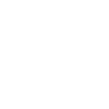
t = 0.00 s
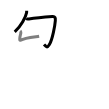
t = 2.50 s
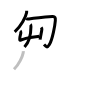
t = 5.25 s
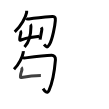
t = 7.75 s
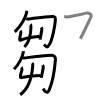
t = 10.50 s
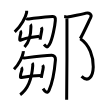
t = 13.00 s

The animated SVG that drew these frames (rendered in a browser with its animation timeline set to each time). Animation: 13 SMIL elements (animate=13); one cycle of 13.00 s.

<svg width="109px" height="109px" viewBox="0 0 px 109px" xmlns="http://www.w3.org/2000/svg" xmlns:xlink="http://www.w3.org/1999/xlink" xml:space="preserve" version="1.1"  baseProfile="full">
<path d="M26.64,10.75c0.03,0.5,0.07,1.28-0.07,2c-0.81,4.21-5.47,13.44-11.85,19.09" style="fill:none;stroke:black;stroke-width:3;opacity:0">
  <animate attributeType="CSS" attributeName="opacity" from="0" to="1" begin="0s" dur="1s" repeatCount="Indefinite" fill="freeze" />
</path>
<path d="M26.12,18.54c0.68,0.67,1.61,0.61,2.73,0.45c3-0.45,20.88-2.27,23.61-2.49c2.73-0.22,3.05,1.5,2.87,4.02c-0.34,4.7-2.82,18.73-5.94,24.09c-2.23,3.82-3.38,2.14-5.37-0.11" style="fill:none;stroke:black;stroke-width:3;opacity:0">
  <animate attributeType="CSS" attributeName="opacity" from="0" to="1" begin="1s" dur="1s" repeatCount="Indefinite" fill="freeze" />
</path>
<path d="M20.18,30.8c0.25,0.21,0.65,0.79,0.65,2.02c0,1.44-0.9,2.87-1.04,5.39c-0.07,1.3-0.22,2.55,0.93,1.91c3.95-2.19,15.26-3.26,18.43-3.84" style="fill:none;stroke:black;stroke-width:3;opacity:0">
  <animate attributeType="CSS" attributeName="opacity" from="0" to="1" begin="2s" dur="1s" repeatCount="Indefinite" fill="freeze" />
</path>
<path d="M41.2,27.4c0.21,0.28,0.68,1.2,0.65,1.79c-0.15,2.74-1.1,5.31-1.77,10.4" style="fill:none;stroke:black;stroke-width:3;opacity:0">
  <animate attributeType="CSS" attributeName="opacity" from="0" to="1" begin="3s" dur="1s" repeatCount="Indefinite" fill="freeze" />
</path>
<path d="M30.44,24.34c0.44,0.41,0.5,1.68,0.5,2.35c0,5.71-0.14,13.49-6.44,20.39" style="fill:none;stroke:black;stroke-width:3;opacity:0">
  <animate attributeType="CSS" attributeName="opacity" from="0" to="1" begin="4s" dur="1s" repeatCount="Indefinite" fill="freeze" />
</path>
<path d="M23.26,51.1c0.03,0.43,0.05,1.11-0.05,1.72c-0.63,3.63-4.25,11.59-9.21,16.46" style="fill:none;stroke:black;stroke-width:3;opacity:0">
  <animate attributeType="CSS" attributeName="opacity" from="0" to="1" begin="5s" dur="1s" repeatCount="Indefinite" fill="freeze" />
</path>
<path d="M22.55,57.42c0.76,0.68,1.79,0.62,3.04,0.45c3.34-0.45,23.11-2.53,26.16-2.53c2.25,0,3.94,1.67,3.69,4.59C54.75,68,53.5,80.5,49.04,90.3c-1.78,3.92-4.18,1.19-5.98-1.64" style="fill:none;stroke:black;stroke-width:3;opacity:0">
  <animate attributeType="CSS" attributeName="opacity" from="0" to="1" begin="6s" dur="1s" repeatCount="Indefinite" fill="freeze" />
</path>
<path d="M21.22,67.48c0.27,0.22,0.69,0.82,0.69,2.1c0,1.49-1.24,3.38-1.39,6c-0.08,1.35-0.38,2.26,0.99,1.99c6.48-1.32,13.99-2.1,19.38-2.15" style="fill:none;stroke:black;stroke-width:3;opacity:0">
  <animate attributeType="CSS" attributeName="opacity" from="0" to="1" begin="7s" dur="1s" repeatCount="Indefinite" fill="freeze" />
</path>
<path d="M42.55,65.12c0.24,0.32,0.76,1.34,0.72,2c-0.17,3.06-1.52,7.13-1.94,10.72" style="fill:none;stroke:black;stroke-width:3;opacity:0">
  <animate attributeType="CSS" attributeName="opacity" from="0" to="1" begin="8s" dur="1s" repeatCount="Indefinite" fill="freeze" />
</path>
<path d="M32.21,63.05c0.49,0.48,0.61,1.89,0.55,2.68c-0.55,7.48-2.01,21.68-12.57,28.92" style="fill:none;stroke:black;stroke-width:3;opacity:0">
  <animate attributeType="CSS" attributeName="opacity" from="0" to="1" begin="9s" dur="1s" repeatCount="Indefinite" fill="freeze" />
</path>
<path d="M64.17,16.56c0.85,0.09,2.36,0.7,3.45,0.49c4.71-0.91,15.92-2.94,18.4-3.85c3.05-1.12,6.11,1.62,4.75,4.23s-8.13,17.49-10.5,21.22" style="fill:none;stroke:black;stroke-width:3;opacity:0">
  <animate attributeType="CSS" attributeName="opacity" from="0" to="1" begin="10s" dur="1s" repeatCount="Indefinite" fill="freeze" />
</path>
<path d="M80.26,38.71C99,50.5,95.75,89.5,81.54,76.35" style="fill:none;stroke:black;stroke-width:3;opacity:0">
  <animate attributeType="CSS" attributeName="opacity" from="0" to="1" begin="11s" dur="1s" repeatCount="Indefinite" fill="freeze" />
</path>
<path d="M66.89,18.55c0.03,0.14,0.05,1.47,0.06,3.7c0.1,15.1-0.09,71.4-0.29,77.5" style="fill:none;stroke:black;stroke-width:3;opacity:0">
  <animate attributeType="CSS" attributeName="opacity" from="0" to="1" begin="12s" dur="1s" repeatCount="Indefinite" fill="freeze" />
</path>
</svg>
